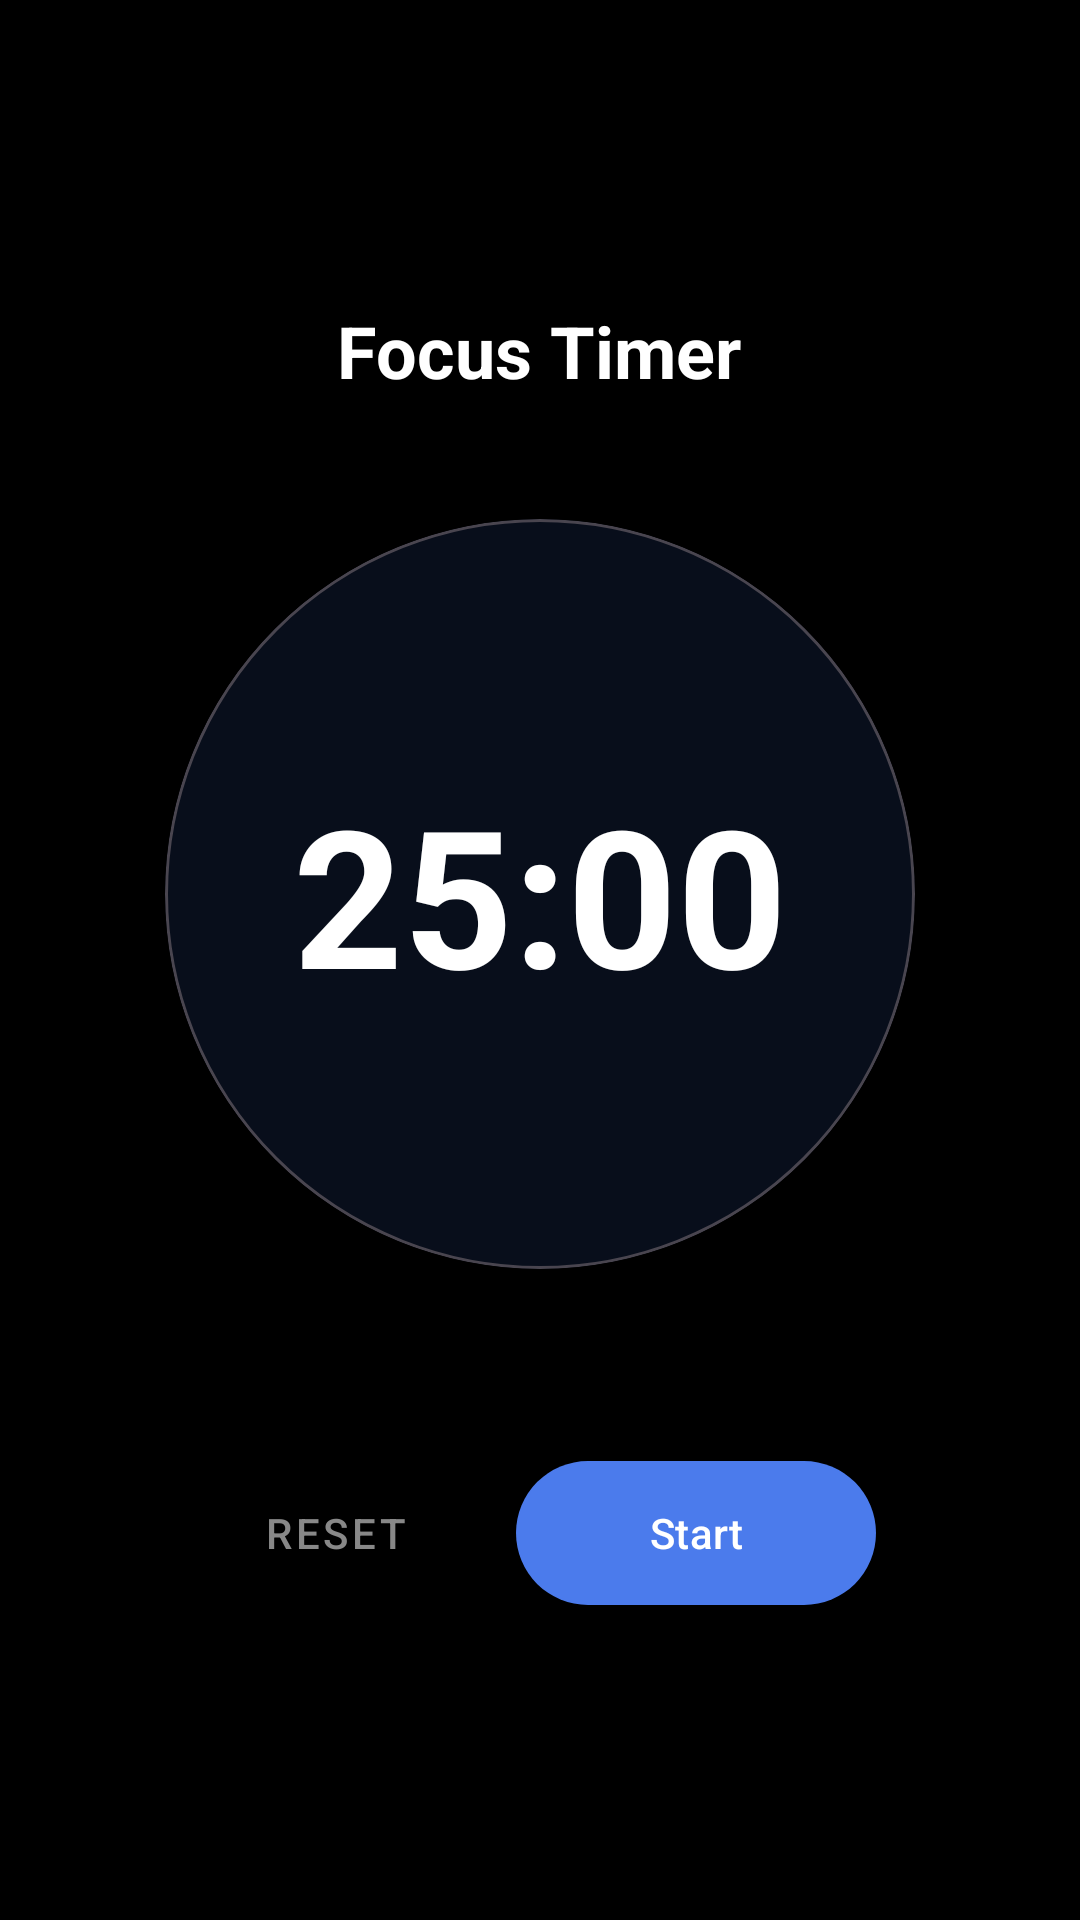

Here is an Android app screen rendered from its layout file. Give the layout XML and the strings, colors and styles it references.
<!-- AndroidManifest.xml: application theme Theme.TickTickAndroid -->
<!-- res/layout/fragment_timer.xml -->
<?xml version="1.0" encoding="utf-8"?>
<LinearLayout xmlns:android="http://schemas.android.com/apk/res/android"
    android:layout_width="match_parent"
    android:layout_height="match_parent"
    xmlns:app="http://schemas.android.com/apk/res-auto"
    android:orientation="vertical"
    android:gravity="center"
    android:background="@color/colorBackground"
    android:padding="24dp">

    <TextView
        android:layout_width="wrap_content"
        android:layout_height="wrap_content"
        android:text="Focus Timer"
        android:textSize="24sp"
        android:textColor="@color/textPrimary"
        android:textStyle="bold"
        android:layout_marginBottom="40dp" />

    <com.google.android.material.card.MaterialCardView
        android:layout_width="250dp"
        android:layout_height="250dp"
        app:cardCornerRadius="125dp"
        app:cardElevation="8dp"
        app:cardBackgroundColor="@color/colorToolbar"
        android:layout_marginBottom="40dp">
        
        <TextView
            android:id="@+id/tv_timer"
            android:layout_width="wrap_content"
            android:layout_height="wrap_content"
            android:layout_gravity="center"
            android:text="25:00"
            android:textSize="64sp"
            android:textColor="@color/textPrimary"
            android:textStyle="bold" />
    </com.google.android.material.card.MaterialCardView>

    <LinearLayout
        android:layout_width="match_parent"
        android:layout_height="wrap_content"
        android:orientation="horizontal"
        android:gravity="center"
        android:layout_marginTop="20dp">

        <com.google.android.material.button.MaterialButton
            android:id="@+id/btn_reset"
            style="@style/Widget.MaterialComponents.Button.TextButton"
            android:layout_width="wrap_content"
            android:layout_height="wrap_content"
            android:text="Reset"
            android:textColor="@color/textSecondary"
            android:layout_marginEnd="16dp" />

        <com.google.android.material.button.MaterialButton
            android:id="@+id/btn_start_pause"
            android:layout_width="120dp"
            android:layout_height="56dp"
            android:text="Start"
            app:cornerRadius="28dp"
            android:textColor="@android:color/white" />
    </LinearLayout>

</LinearLayout>
<!-- resources referenced by this layout -->
<resources>
  <color name="colorBackground">#FF000000</color>
  <color name="colorToolbar">#FF000000</color>
  <color name="textPrimary">#FFFFFFFF</color>
  <color name="textSecondary">#FF888888</color>
  <style name="Theme.TickTickAndroid" parent="Base.Theme.TickTickAndroid" />
  <style name="Base.Theme.TickTickAndroid" parent="Theme.Material3.Dark.NoActionBar">
          <item name="colorPrimary">@color/colorPrimary</item>
          <item name="colorOnPrimary">@color/white</item>
          <item name="colorSurface">@color/colorSurface</item>
          <item name="android:windowBackground">@color/colorBackground</item>
          <item name="android:statusBarColor">@color/colorBackground</item>
          <item name="android:navigationBarColor">@color/bottomNavBackground</item>
      </style>
  <color name="colorPrimary">#4B7BEC</color>
  <color name="white">#FFFFFFFF</color>
  <color name="colorSurface">#FF000000</color>
  <color name="bottomNavBackground">#FF111111</color>
</resources>
